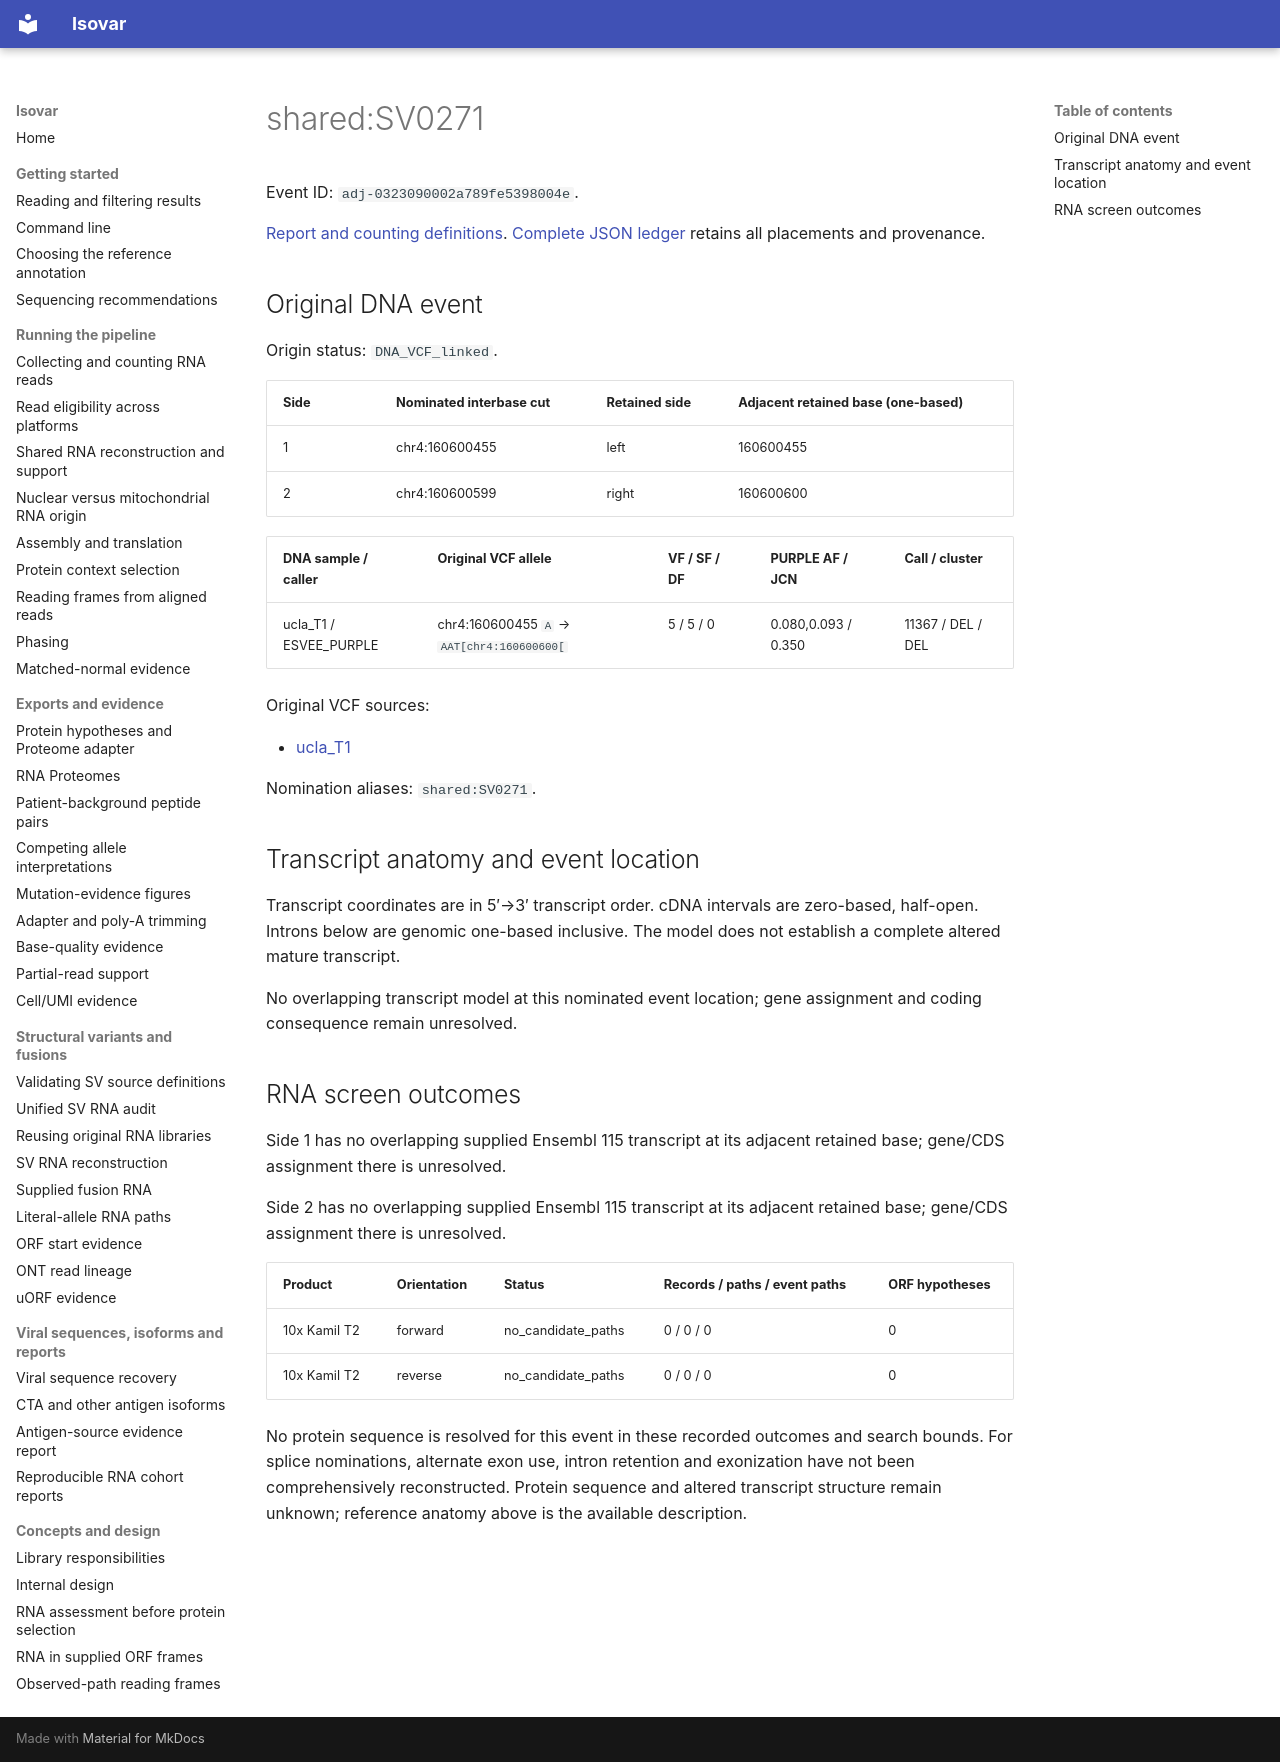

repository: openvax/isovar · page: data/sid-neoorf-event-report/events/adj-0323090002a789fe5398004e/index.html · generator: mkdocs

# shared:SV0271

Event ID: `adj-0323090002a789fe5398004e`.

[Report and counting definitions](../../../sid-neoorf-event-report.md). [Complete JSON ledger](https://github.com/openvax/isovar/releases/download/v1.54.0/sid-neoorf-events-1.54.0.json.gz) retains all placements and provenance.

## Original DNA event

Origin status: `DNA_VCF_linked`.

| Side | Nominated interbase cut | Retained side | Adjacent retained base (one-based) |
| --- | --- | --- | --- |
| 1 | chr4:160600455 | left | 160600455 |
| 2 | chr4:160600599 | right | 160600600 |

| DNA sample / caller | Original VCF allele | VF / SF / DF | PURPLE AF / JCN | Call / cluster |
| --- | --- | --- | --- | --- |
| ucla_T1 / ESVEE_PURPLE | chr4:160600455 `A` → `AAT[chr4:160600600[` | 5 / 5 / 0 | 0.080,0.093 / 0.350 | 11367 / DEL / DEL |

Original VCF sources:

- [ucla_T1](https://sid-sijbrandij-osteosarc-dataset.s3.us-west-2.amazonaws.com/kamil/oncoanalyser/IPISRC044_T1_ucla/purple/IPISRC044_tumor_T1_ucla.purple.sv.vcf.gz)

Nomination aliases: `shared:SV0271`.

## Transcript anatomy and event location

Transcript coordinates are in 5′→3′ transcript order. cDNA intervals are zero-based, half-open. Introns below are genomic one-based inclusive. The model does not establish a complete altered mature transcript.

No overlapping transcript model at this nominated event location; gene assignment and coding consequence remain unresolved.

## RNA screen outcomes

Side 1 has no overlapping supplied Ensembl 115 transcript at its adjacent retained base; gene/CDS assignment there is unresolved.

Side 2 has no overlapping supplied Ensembl 115 transcript at its adjacent retained base; gene/CDS assignment there is unresolved.

| Product | Orientation | Status | Records / paths / event paths | ORF hypotheses |
| --- | --- | --- | --- | --- |
| 10x Kamil T2 | forward | no_candidate_paths | 0 / 0 / 0 | 0 |
| 10x Kamil T2 | reverse | no_candidate_paths | 0 / 0 / 0 | 0 |

No protein sequence is resolved for this event in these recorded outcomes and search bounds. For splice nominations, alternate exon use, intron retention and exonization have not been comprehensively reconstructed. Protein sequence and altered transcript structure remain unknown; reference anatomy above is the available description.
